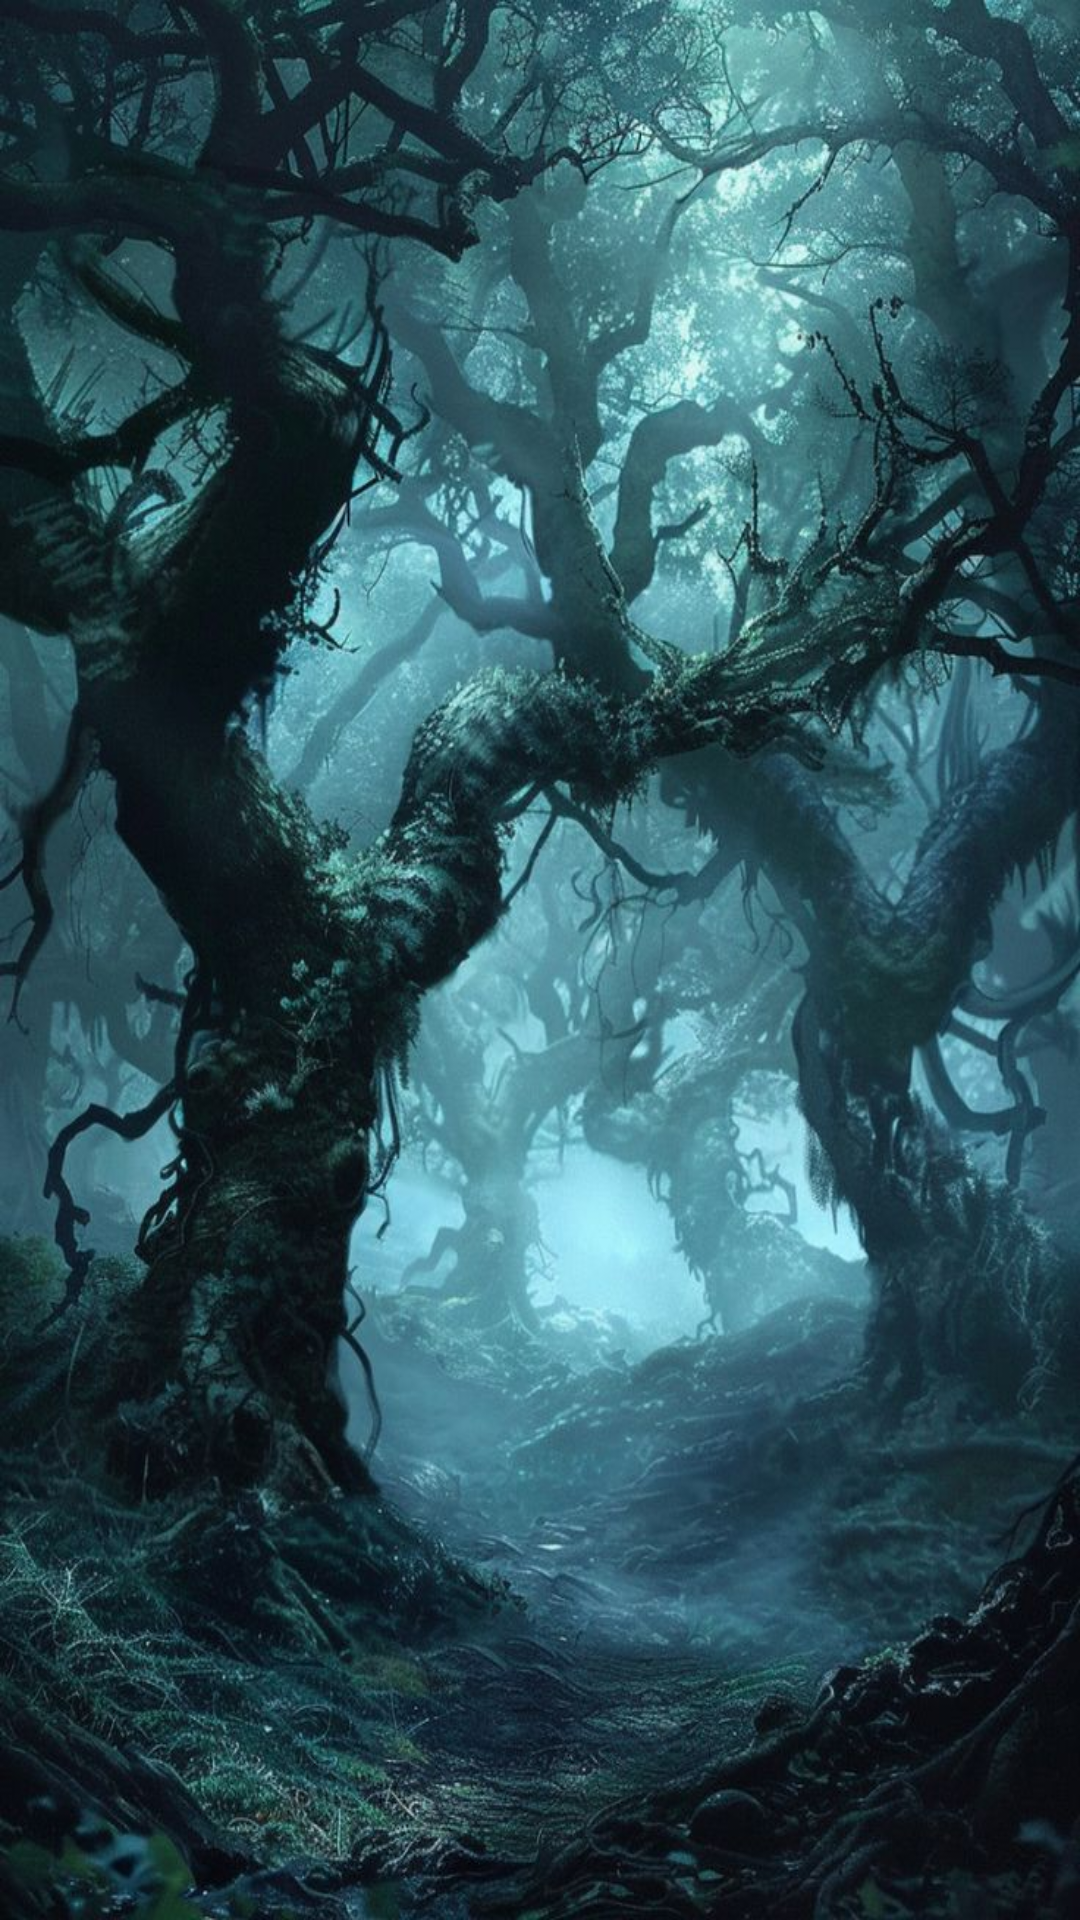

Write the Android layout XML for this screen, with the resource values it uses.
<!-- AndroidManifest.xml: application theme Theme.TBAV -->
<!-- res/layout/activity_shadowed_grove.xml -->
<?xml version="1.0" encoding="utf-8"?>
<androidx.constraintlayout.widget.ConstraintLayout xmlns:android="http://schemas.android.com/apk/res/android"
    xmlns:app="http://schemas.android.com/apk/res-auto"
    xmlns:tools="http://schemas.android.com/tools"
    android:id="@+id/main"
    android:layout_width="match_parent"
    android:layout_height="match_parent"
    tools:context=".Shadowed_grove"
    android:background="@drawable/shadowed_grove">

</androidx.constraintlayout.widget.ConstraintLayout>
<!-- resources referenced by this layout -->
<resources>
  <!-- drawable shadowed_grove: jpg bitmap (drawable, 152744 bytes) -->
  <style name="Theme.TBAV" parent="Base.Theme.TBAV" />
  <style name="Base.Theme.TBAV" parent="Theme.Material3.DayNight.NoActionBar">
          
          
      </style>
</resources>
